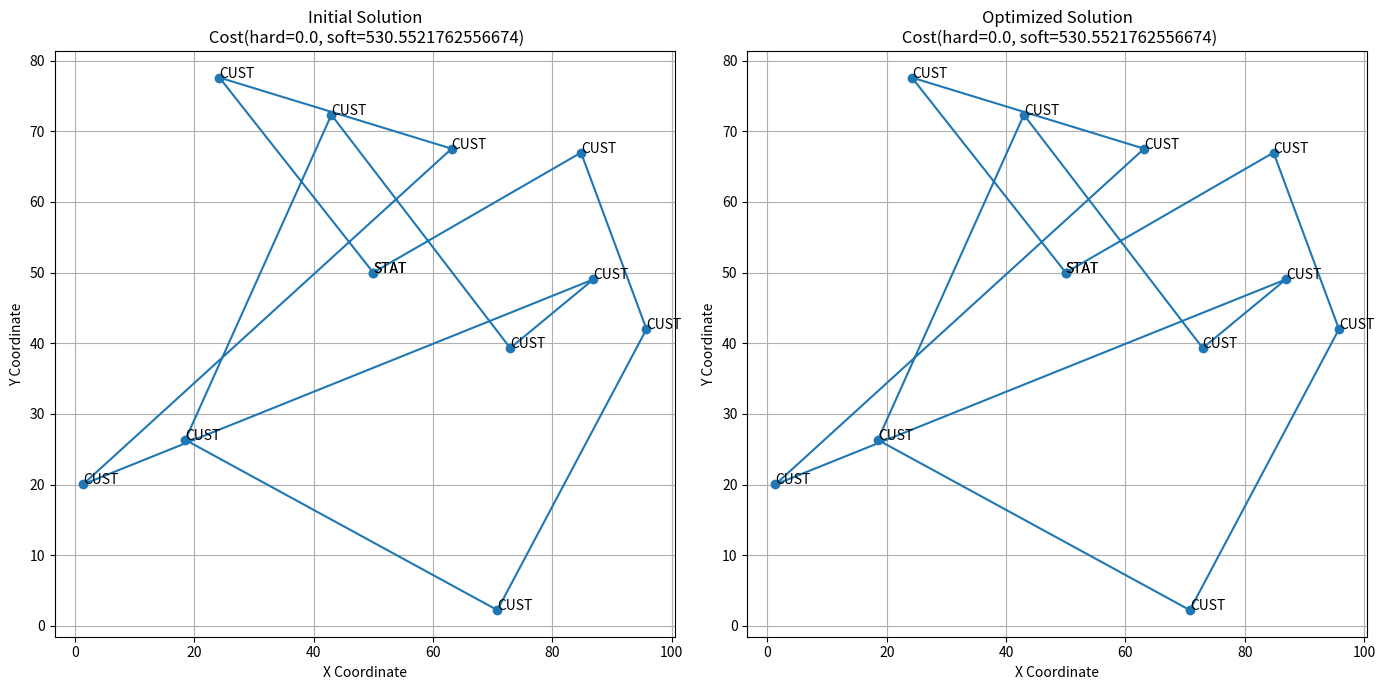

Generate this figure with matplotlib:
import math
import random
from dataclasses import dataclass
from typing import List, Callable, Dict
import matplotlib.pyplot as plt
from matplotlib.axes import Axes
from enum import Enum
import time as t


@dataclass
class Point:
    x: float
    y: float


@dataclass
class Cost:
    hard: float
    soft: float

    def __str__(self):
        return f"Cost(hard={self.hard}, soft={self.soft})"


class LocationType(Enum):
    customer = "customer"
    station = "station"


@dataclass
class Location(Point):
    name: LocationType


@dataclass
class Route:
    route: List[Location]


def distance(p1: Point, p2: Point) -> float:
    return math.hypot(p1.x - p2.x, p1.y - p2.y)


@dataclass
class Domain:
    station: Location
    customers: List[Location]


@dataclass
class Solution:
    routes: List[Route]


class SimulatedAnnealing:

    def main(
        domain: Domain,
        cost_function: Callable[[Solution], Cost],
        neighbour_function: Callable[[Solution], List[Solution]],
        temperature: List[float],  # TODO: check if type is correct
        iteration_steps: List[int],  # TODO: check if type is correct
    ) -> Dict[Solution, Solution]:
        initial_solution = SimulatedAnnealing.initialize_solution(domain)
        best_solution = initial_solution
        # TODO: implement the rest of the algorithm. Can be found in L3 slide 7
        return initial_solution, best_solution

    @staticmethod
    def initialize_solution(domain: Domain) -> Solution:
        customers = domain.customers[:]
        random.shuffle(customers)
        route = [domain.station] + customers + [domain.station]
        return Solution(routes=[Route(route=route)])

    @staticmethod
    def cost_function(solution: Solution) -> Cost:
        # Rēķinām kopējo distanci starp maršruta punktiem,
        # bet var papildināt domēnu un rēķināt arī enerģijas patēriņu.
        def distance_cost(solution: Solution) -> Cost:
            total_distance = 0.0
            for route in solution.routes:
                route_distance = 0.0
                locations = route.route
                for i in range(len(locations) - 1):
                    route_distance += distance(locations[i], locations[i + 1])
                total_distance += route_distance

            return Cost(0.0, total_distance)

        return distance_cost(solution)

    @staticmethod
    def neighbour_function(
        solution: Solution,
    ) -> List[Solution]:  # TODO: implement neighbor function
        ...


class prints:
    @staticmethod
    def solution(s: Solution) -> None:
        print("Cost:", SimulatedAnnealing.cost_function(s))
        for r in s.routes:
            for stop in r.route:
                print(stop)


def plot_main(initial_solution: Solution, best_solution: Solution):
    def plot_solution(ax: Axes, solution: Solution, title: str):
        for route in solution.routes:
            x = [location.x for location in route.route]
            y = [location.y for location in route.route]
            ax.plot(x, y, marker="o")
            # Annotate points
            for location in route.route:
                ax.annotate(location.name.value[:4].upper(), (location.x, location.y))
        ax.set_title(title)
        ax.set_xlabel("X Coordinate")
        ax.set_ylabel("Y Coordinate")
        ax.grid(True)

    fig, axs = plt.subplots(1, 2, figsize=(14, 7))

    # Sākotnējais risinājums
    plot_solution(
        axs[0],
        initial_solution,
        f"Initial Solution\n {SimulatedAnnealing.cost_function(initial_solution)}",
    )

    # Labākais atrastais risinājums
    plot_solution(
        axs[1],
        best_solution,
        f"Optimized Solution\n {SimulatedAnnealing.cost_function(best_solution)}",
    )

    plt.tight_layout()
    plt.show()


def main():
    x_max = 100
    y_max = 100
    station = Location(x_max / 2, y_max / 2, LocationType.station)
    customers = [
        Location(
            random.uniform(0, x_max), random.uniform(0, y_max), LocationType.customer
        )
        for _ in range(10)
    ]

    domain = Domain(station, customers)
    temperature = []
    iteration_steps = []

    start = t.time()
    initial_solution, best_solution = SimulatedAnnealing.main(
        domain,
        SimulatedAnnealing.cost_function,
        SimulatedAnnealing.neighbour_function,
        temperature,
        iteration_steps,
    )
    end = t.time()

    prints.solution(best_solution)
    print("Total time: ", end - start)

    plot_main(initial_solution, best_solution)


if __name__ == "__main__":
    main()
